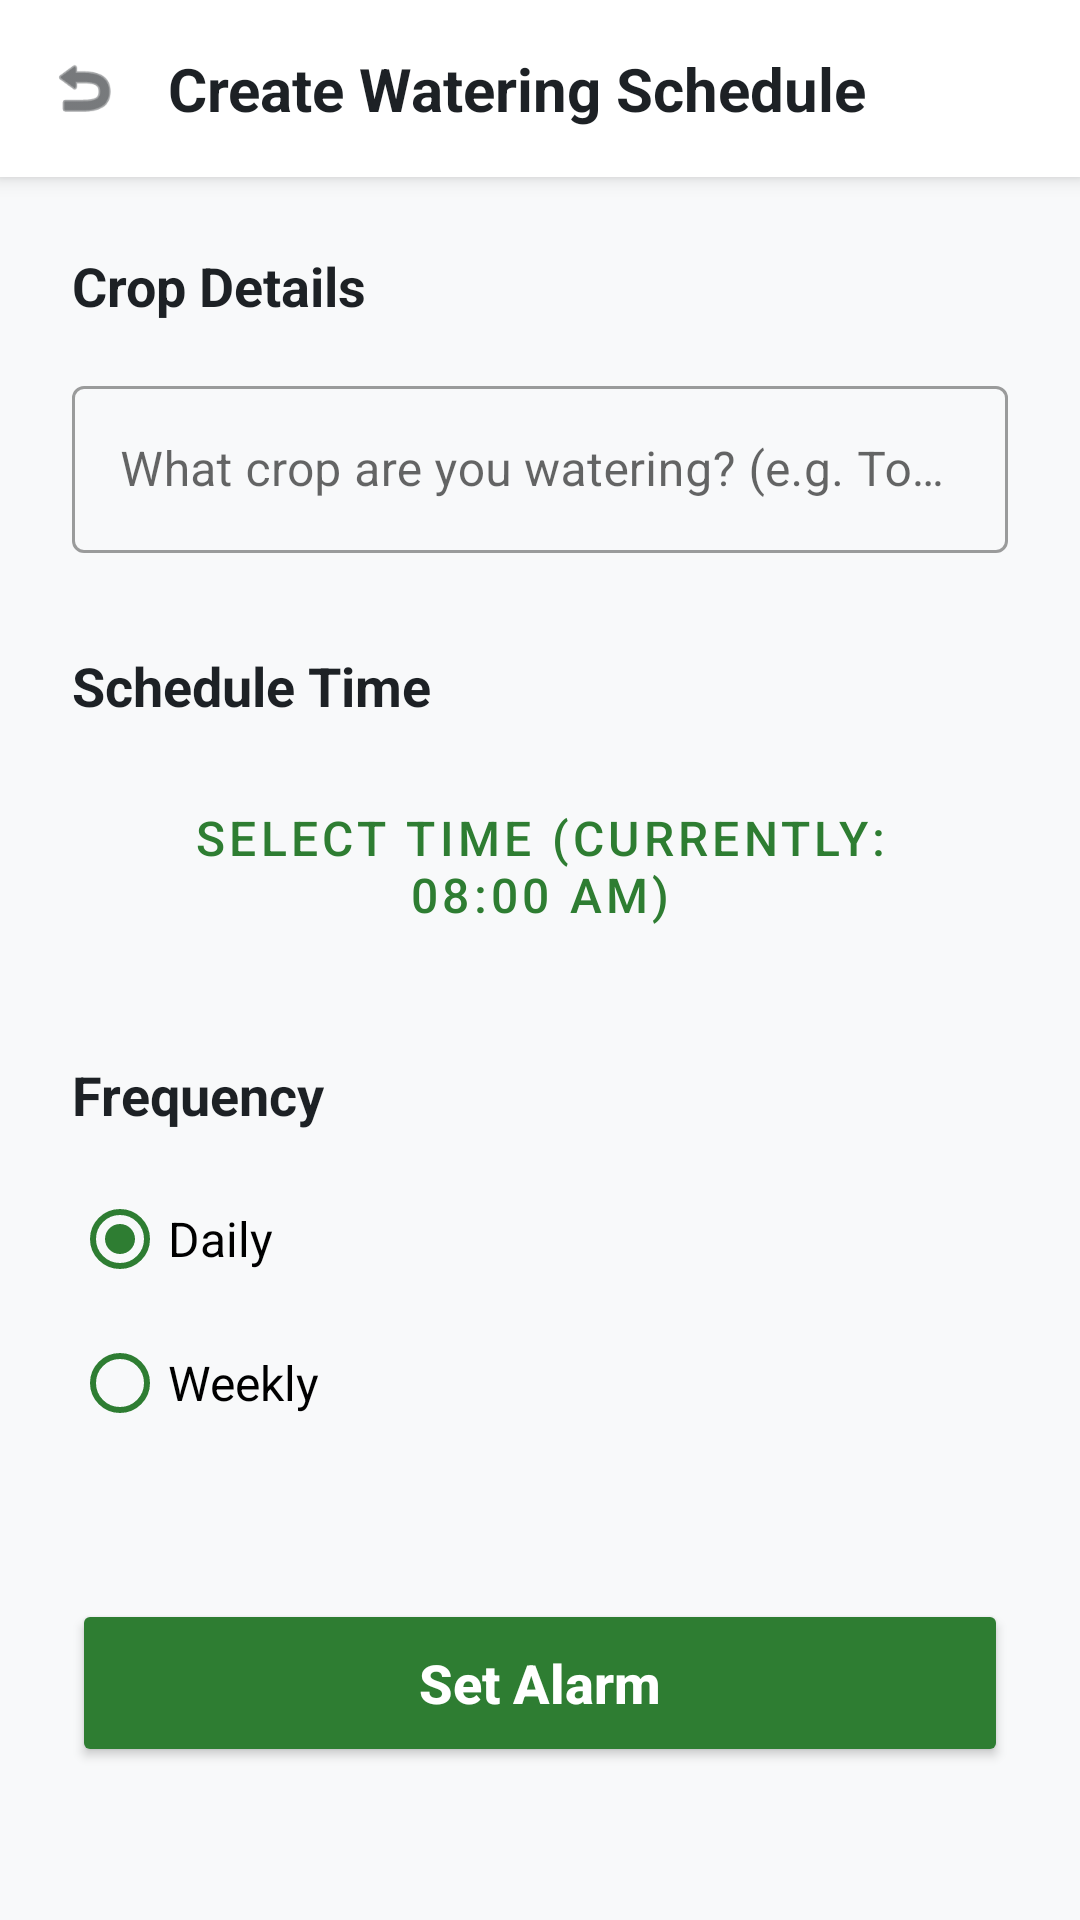

Reconstruct the res/layout file that produces this screen, plus the resources it refers to.
<!-- AndroidManifest.xml: application theme Theme.AgroAssist -->
<!-- res/layout/activity_create_schedule.xml -->
<?xml version="1.0" encoding="utf-8"?>
<androidx.constraintlayout.widget.ConstraintLayout 
    xmlns:android="http://schemas.android.com/apk/res/android"
    xmlns:app="http://schemas.android.com/apk/res-auto"
    android:layout_width="match_parent"
    android:layout_height="match_parent"
    android:background="@color/app_background">

    
    <LinearLayout
        android:id="@+id/header"
        android:layout_width="match_parent"
        android:layout_height="wrap_content"
        android:background="@color/white"
        android:elevation="4dp"
        android:gravity="center_vertical"
        android:orientation="horizontal"
        android:padding="16dp"
        app:layout_constraintTop_toTopOf="parent">

        <ImageView
            android:id="@+id/backButton"
            android:layout_width="24dp"
            android:layout_height="24dp"
            android:src="@android:drawable/ic_menu_revert"
            app:tint="@color/text_primary" />

        <TextView
            android:layout_width="wrap_content"
            android:layout_height="wrap_content"
            android:layout_marginStart="16dp"
            android:text="Create Watering Schedule"
            android:textColor="@color/text_primary"
            android:textSize="20sp"
            android:textStyle="bold" />
    </LinearLayout>

    <ScrollView
        android:layout_width="match_parent"
        android:layout_height="0dp"
        app:layout_constraintBottom_toBottomOf="parent"
        app:layout_constraintTop_toBottomOf="@id/header">

        <LinearLayout
            android:layout_width="match_parent"
            android:layout_height="wrap_content"
            android:orientation="vertical"
            android:padding="24dp">

            <TextView
                android:layout_width="wrap_content"
                android:layout_height="wrap_content"
                android:text="Crop Details"
                android:textColor="@color/text_primary"
                android:textSize="18sp"
                android:textStyle="bold" />

            
            <com.google.android.material.textfield.TextInputLayout
                android:layout_width="match_parent"
                android:layout_height="wrap_content"
                android:layout_marginTop="16dp"
                style="@style/Widget.MaterialComponents.TextInputLayout.OutlinedBox">
                <com.google.android.material.textfield.TextInputEditText
                    android:id="@+id/etCropName"
                    android:layout_width="match_parent"
                    android:layout_height="wrap_content"
                    android:hint="What crop are you watering? (e.g. Tomato)"
                    android:inputType="text" />
            </com.google.android.material.textfield.TextInputLayout>

            <TextView
                android:layout_width="wrap_content"
                android:layout_height="wrap_content"
                android:layout_marginTop="32dp"
                android:text="Schedule Time"
                android:textColor="@color/text_primary"
                android:textSize="18sp"
                android:textStyle="bold" />

            
            <Button
                android:id="@+id/btnSelectTime"
                android:layout_width="match_parent"
                android:layout_height="64dp"
                android:layout_marginTop="16dp"
                android:text="Select Time (Currently: 08:00 AM)"
                android:textColor="@color/primary_green"
                android:textSize="16sp"
                android:backgroundTint="#E8F5E9"
                app:icon="@android:drawable/ic_menu_recent_history"
                app:iconTint="@color/primary_green"
                style="@style/Widget.MaterialComponents.Button.OutlinedButton"/>

            <TextView
                android:layout_width="wrap_content"
                android:layout_height="wrap_content"
                android:layout_marginTop="32dp"
                android:text="Frequency"
                android:textColor="@color/text_primary"
                android:textSize="18sp"
                android:textStyle="bold" />

            
            <RadioGroup
                android:id="@+id/radioGroupFrequency"
                android:layout_width="match_parent"
                android:layout_height="wrap_content"
                android:layout_marginTop="12dp">
                
                <RadioButton
                    android:id="@+id/radioDaily"
                    android:layout_width="match_parent"
                    android:layout_height="wrap_content"
                    android:text="Daily"
                    android:checked="true"
                    android:buttonTint="@color/primary_green"
                    android:textSize="16sp"/>
                    
                <RadioButton
                    android:id="@+id/radioWeekly"
                    android:layout_width="match_parent"
                    android:layout_height="wrap_content"
                    android:text="Weekly"
                    android:buttonTint="@color/primary_green"
                    android:textSize="16sp"/>
            </RadioGroup>

            
            <Button
                android:id="@+id/btnSaveSchedule"
                android:layout_width="match_parent"
                android:layout_height="56dp"
                android:layout_marginTop="48dp"
                android:backgroundTint="@color/primary_green"
                android:text="Set Alarm"
                android:textAllCaps="false"
                android:textColor="@color/white"
                android:textSize="18sp"
                android:textStyle="bold" />

        </LinearLayout>
    </ScrollView>

</androidx.constraintlayout.widget.ConstraintLayout>
<!-- resources referenced by this layout -->
<resources>
  <color name="app_background">#F8F9FA</color>
  <color name="primary_green">#2E7D32</color>
  <color name="text_primary">#1D2125</color>
  <color name="white">#FFFFFF</color>
  <style name="Theme.AgroAssist" parent="Theme.MaterialComponents.DayNight.NoActionBar">
          <item name="colorPrimary">@color/primary_green</item>
          <item name="colorPrimaryVariant">@color/white</item>
          <item name="colorOnPrimary">@color/white</item>
          <item name="android:statusBarColor">@color/white</item>
          <item name="android:windowLightStatusBar">true</item>
      </style>
</resources>
